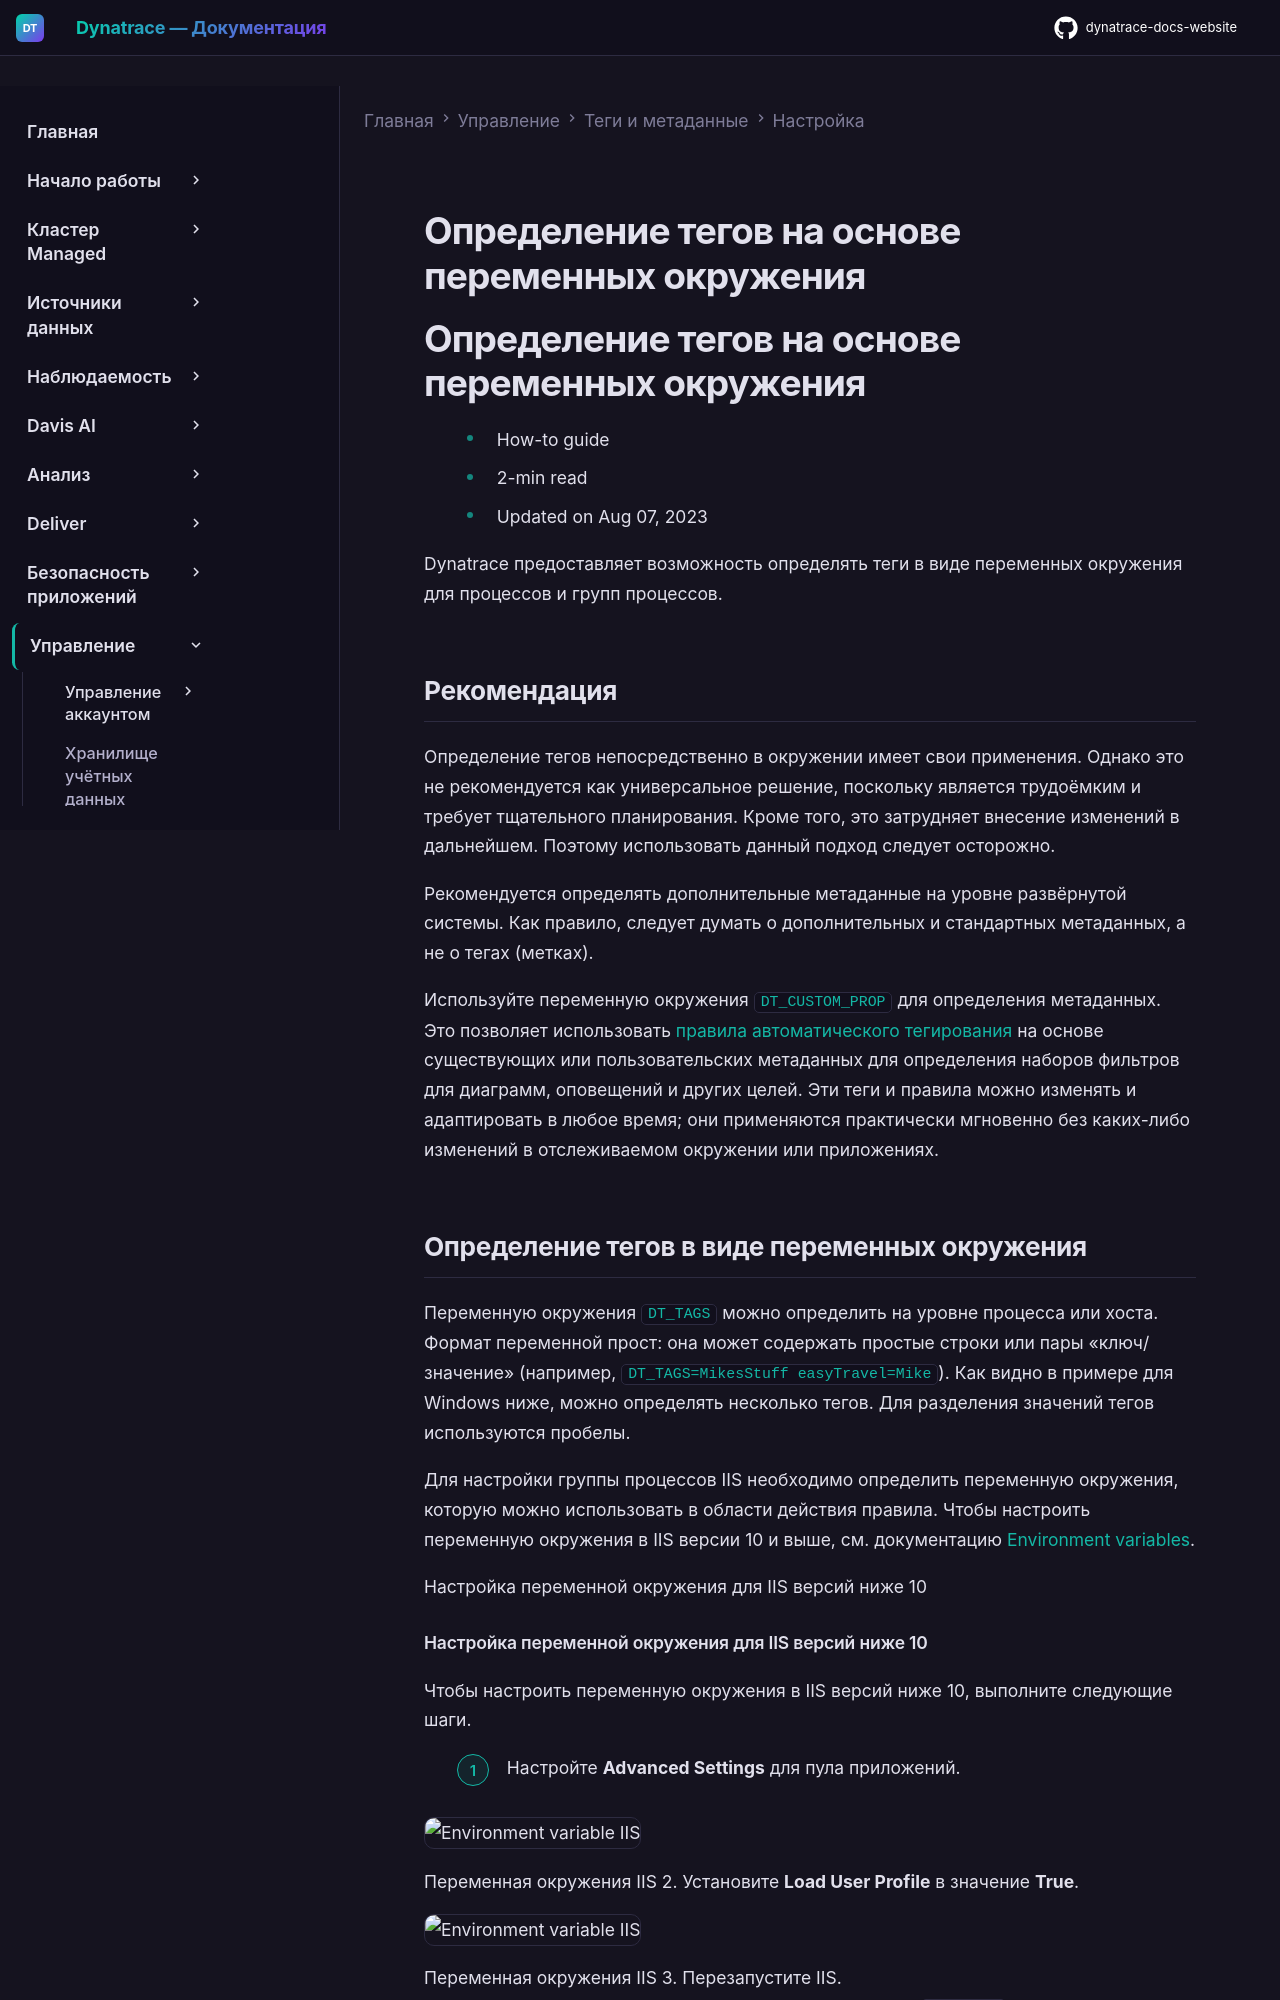

repository: Yerkebulan-Ardabayev/dynatrace-docs-website · page: managed-ru/manage/tags-and-metadata/setup/define-tags-based-on-environment-variables/index.html · generator: mkdocs

---
title: Определение тегов на основе переменных окружения
source: https://docs.dynatrace.com/managed/manage/tags-and-metadata/setup/define-tags-based-on-environment-variables
scraped: 2026-05-12T11:06:21.023107
---

# Определение тегов на основе переменных окружения

# Определение тегов на основе переменных окружения

* How-to guide
* 2-min read
* Updated on Aug 07, 2023

Dynatrace предоставляет возможность определять теги в виде переменных окружения для процессов и групп процессов.

## Рекомендация

Определение тегов непосредственно в окружении имеет свои применения. Однако это не рекомендуется как универсальное решение, поскольку является трудоёмким и требует тщательного планирования. Кроме того, это затрудняет внесение изменений в дальнейшем. Поэтому использовать данный подход следует осторожно.

Рекомендуется определять дополнительные метаданные на уровне развёрнутой системы. Как правило, следует думать о дополнительных и стандартных метаданных, а не о тегах (метках).

Используйте переменную окружения [`DT_CUSTOM_PROP`](/managed/observe/infrastructure-observability/process-groups/configuration/define-your-own-process-group-metadata#variables "Настройте собственные метаданные, связанные с процессами.") для определения метаданных. Это позволяет использовать [правила автоматического тегирования](/managed/manage/tags-and-metadata/setup/how-to-define-tags#automatic "Узнайте, как определять и применять теги вручную и автоматически.") на основе существующих или пользовательских метаданных для определения наборов фильтров для диаграмм, оповещений и других целей. Эти теги и правила можно изменять и адаптировать в любое время; они применяются практически мгновенно без каких-либо изменений в отслеживаемом окружении или приложениях.

## Определение тегов в виде переменных окружения

Переменную окружения `DT_TAGS` можно определить на уровне процесса или хоста. Формат переменной прост: она может содержать простые строки или пары «ключ/значение» (например, `DT_TAGS=MikesStuff easyTravel=Mike`). Как видно в примере для Windows ниже, можно определять несколько тегов. Для разделения значений тегов используются пробелы.

Для настройки группы процессов IIS необходимо определить переменную окружения, которую можно использовать в области действия правила. Чтобы настроить переменную окружения в IIS версии 10 и выше, см. документацию [Environment variables](https://www.iis.net/configreference/system.applicationhost/applicationpools/add/environmentvariables).

Настройка переменной окружения для IIS версий ниже 10
